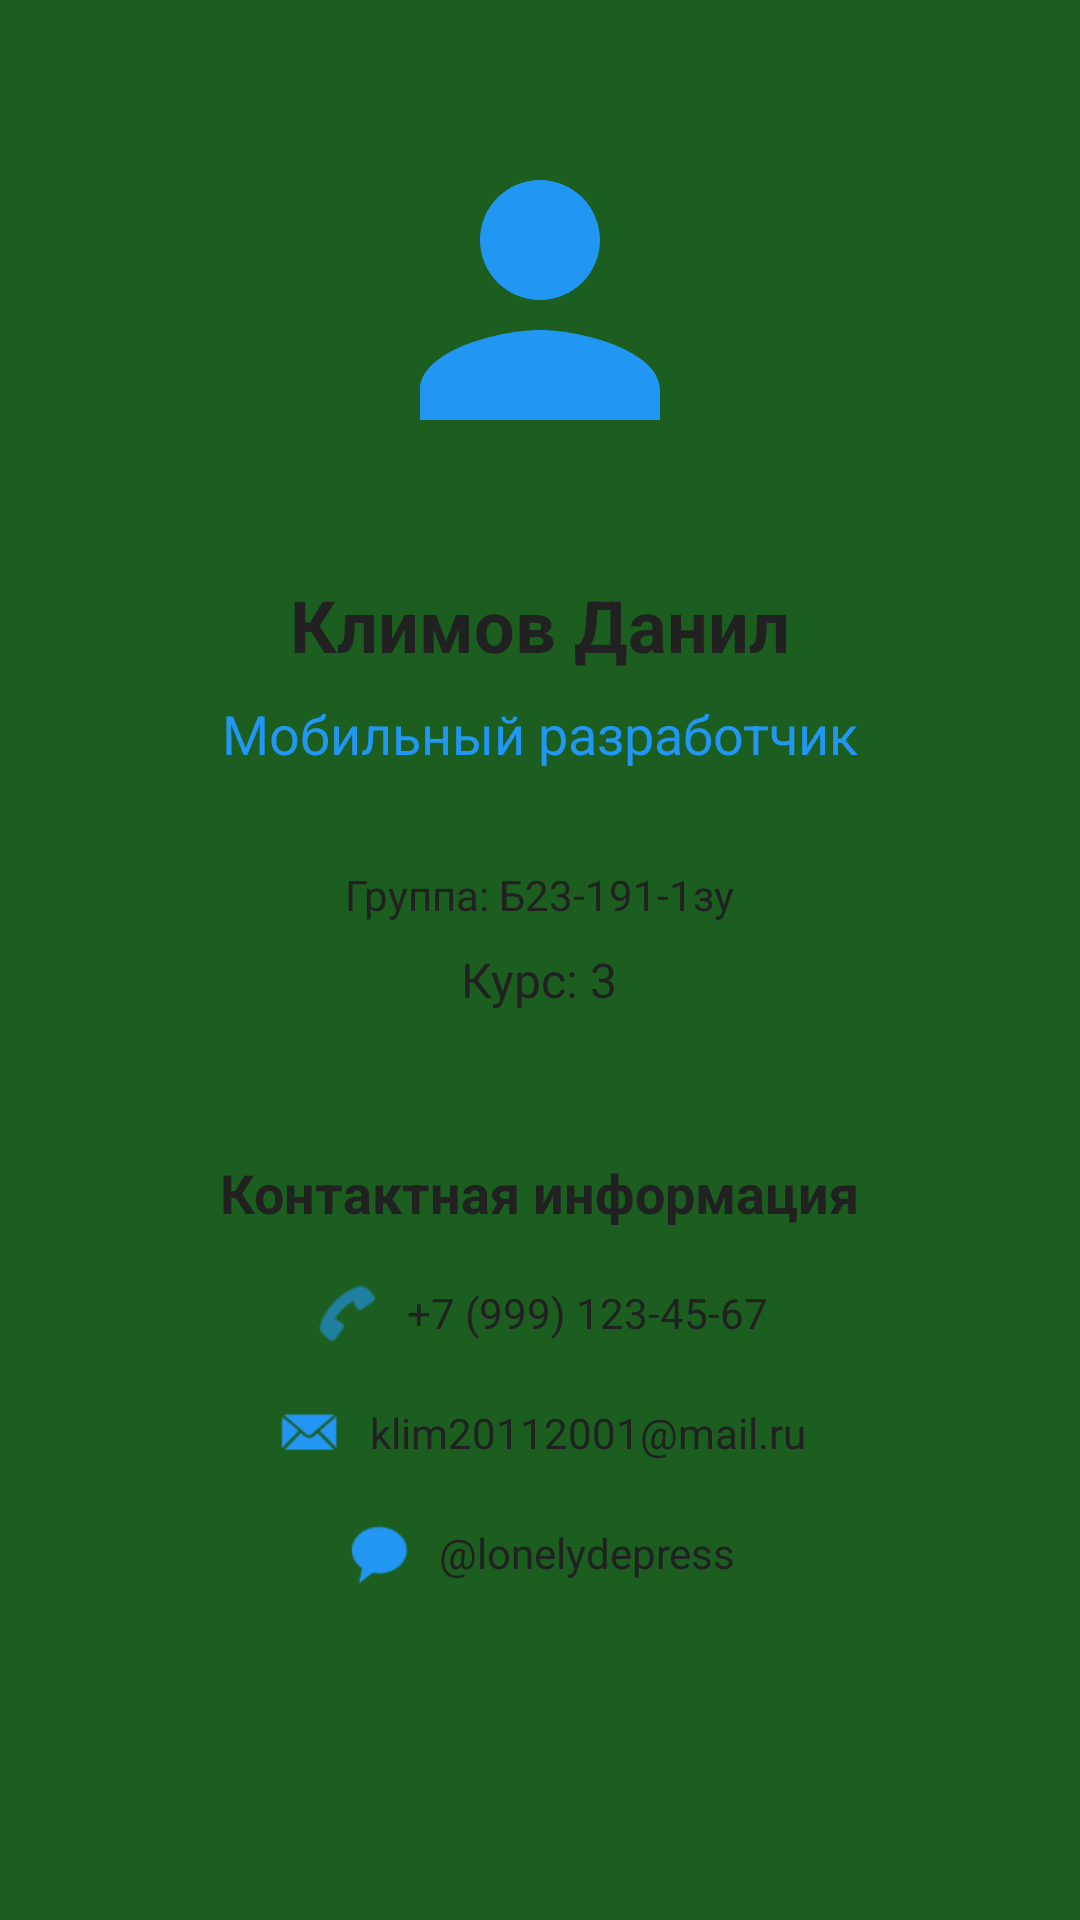

Layout XML and referenced resources for this Android screen:
<!-- AndroidManifest.xml: application theme Theme.LabMobile -->
<!-- res/layout/activity_main.xml -->
<?xml version="1.0" encoding="utf-8"?>
<ScrollView xmlns:android="http://schemas.android.com/apk/res/android"
    xmlns:app="http://schemas.android.com/apk/res-auto"
    android:layout_width="match_parent"
    android:layout_height="match_parent"
    android:background="@color/green_dark"
    android:padding="@dimen/padding_medium">

    <LinearLayout
        android:layout_width="match_parent"
        android:layout_height="wrap_content"
        android:orientation="vertical"
        android:gravity="center_horizontal"
        android:padding="@dimen/padding_large">

        
        <ImageView
            android:id="@+id/avatar"
            android:layout_width="@dimen/avatar_size"
            android:layout_height="@dimen/avatar_size"
            android:layout_marginBottom="@dimen/margin_large"
            android:src="@drawable/ic_avatar"
            android:contentDescription="@string/full_name" />

        
        <TextView
            android:layout_width="wrap_content"
            android:layout_height="wrap_content"
            android:text="@string/full_name"
            android:textSize="@dimen/text_large"
            android:textColor="@color/text_primary"
            android:textStyle="bold"
            android:layout_marginBottom="@dimen/padding_small" />

        
        <TextView
            android:layout_width="wrap_content"
            android:layout_height="wrap_content"
            android:text="@string/position"
            android:textSize="@dimen/text_medium"
            android:textColor="@color/primary"
            android:layout_marginBottom="@dimen/margin_medium" />

        
        <LinearLayout
            android:layout_width="match_parent"
            android:layout_height="wrap_content"
            android:orientation="vertical"
            android:gravity="center_horizontal"
            android:layout_marginBottom="@dimen/margin_large"
            android:padding="@dimen/padding_medium"
            android:background="@color/green_dark">

            <TextView
                android:layout_width="wrap_content"
                android:layout_height="wrap_content"
                android:text="@string/group"
                android:textSize="@dimen/text_small"
                android:textColor="@color/text_primary"/>

            <TextView
                android:layout_width="wrap_content"
                android:layout_height="wrap_content"
                android:text="@string/course"
                android:textSize="16sp"
                android:textColor="@color/text_primary"
                android:layout_marginTop="@dimen/padding_small" />
        </LinearLayout>

        
        <TextView
            android:layout_width="wrap_content"
            android:layout_height="wrap_content"
            android:text="@string/contact_info"
            android:textSize="@dimen/text_medium"
            android:textColor="@color/text_primary"
            android:textStyle="bold"
            android:layout_marginBottom="@dimen/padding_medium" />

        
        <LinearLayout
            android:layout_width="match_parent"
            android:layout_height="wrap_content"
            android:orientation="vertical"
            android:gravity="center_horizontal">

            
            <LinearLayout
                android:layout_width="wrap_content"
                android:layout_height="wrap_content"
                android:orientation="horizontal"
                android:layout_marginBottom="@dimen/padding_medium"
                android:gravity="center">

                <ImageView
                    android:layout_width="@dimen/icon_size"
                    android:layout_height="@dimen/icon_size"
                    android:layout_marginEnd="@dimen/padding_small"
                    android:src="@android:drawable/ic_menu_call"
                    app:tint="@color/primary" />

                <TextView
                    android:layout_width="wrap_content"
                    android:layout_height="wrap_content"
                    android:text="@string/phone"
                    android:textSize="@dimen/text_small"
                    android:textColor="@color/text_primary" />
            </LinearLayout>

            
            <LinearLayout
                android:layout_width="wrap_content"
                android:layout_height="wrap_content"
                android:orientation="horizontal"
                android:layout_marginBottom="@dimen/padding_medium"
                android:gravity="center">

                <ImageView
                    android:layout_width="@dimen/icon_size"
                    android:layout_height="@dimen/icon_size"
                    android:layout_marginEnd="@dimen/padding_small"
                    android:src="@android:drawable/sym_action_email"
                    app:tint="@color/primary" />

                <TextView
                    android:layout_width="wrap_content"
                    android:layout_height="wrap_content"
                    android:text="@string/email"
                    android:textSize="@dimen/text_small"
                    android:textColor="@color/text_primary" />
            </LinearLayout>

            
            <LinearLayout
                android:layout_width="wrap_content"
                android:layout_height="wrap_content"
                android:orientation="horizontal"
                android:gravity="center">

                <ImageView
                    android:layout_width="@dimen/icon_size"
                    android:layout_height="@dimen/icon_size"
                    android:layout_marginEnd="@dimen/padding_small"
                    android:src="@android:drawable/sym_action_chat"
                    app:tint="@color/primary" />

                <TextView
                    android:layout_width="wrap_content"
                    android:layout_height="wrap_content"
                    android:text="@string/telegram"
                    android:textSize="@dimen/text_small"
                    android:textColor="@color/text_primary" />
            </LinearLayout>

        </LinearLayout>

    </LinearLayout>

</ScrollView>
<!-- resources referenced by this layout -->
<resources>
  <color name="green_dark">#1B5E20</color>
  <color name="primary">#2196F3</color>
  <color name="text_primary">#212121</color>
  <dimen name="avatar_size">120dp</dimen>
  <dimen name="icon_size">24dp</dimen>
  <dimen name="margin_large">32dp</dimen>
  <dimen name="margin_medium">16dp</dimen>
  <dimen name="padding_large">24dp</dimen>
  <dimen name="padding_medium">16dp</dimen>
  <dimen name="padding_small">8dp</dimen>
  <dimen name="text_large">24sp</dimen>
  <dimen name="text_medium">18sp</dimen>
  <dimen name="text_small">14sp</dimen>
  <!-- drawable ic_avatar (drawable) -->
  <vector xmlns:android="http://schemas.android.com/apk/res/android"
      android:width="120dp"
      android:height="120dp"
      android:viewportWidth="24"
      android:viewportHeight="24">
      <path
          android:fillColor="#2196F3"
          android:pathData="M12,12c2.21,0 4,-1.79 4,-4s-1.79,-4 -4,-4 -4,1.79 -4,4 1.79,4 4,4zM12,14c-2.67,0 -8,1.34 -8,4v2h16v-2c0,-2.66 -5.33,-4 -8,-4z" />
  </vector>
  <string name="contact_info">Контактная информация</string>
  <string name="course">Курс: 3</string>
  <string name="email">klim20112001@mail.ru</string>
  <string name="full_name">Климов Данил</string>
  <string name="group">Группа: Б23-191-1зу</string>
  <string name="phone">+7 (999) 123-45-67</string>
  <string name="position">Мобильный разработчик</string>
  <string name="telegram">@lonelydepress</string>
  <style name="Theme.LabMobile" parent="Base.Theme.LabMobile" />
  <style name="Base.Theme.LabMobile" parent="Theme.Material3.DayNight.NoActionBar">
          
          
      </style>
</resources>
